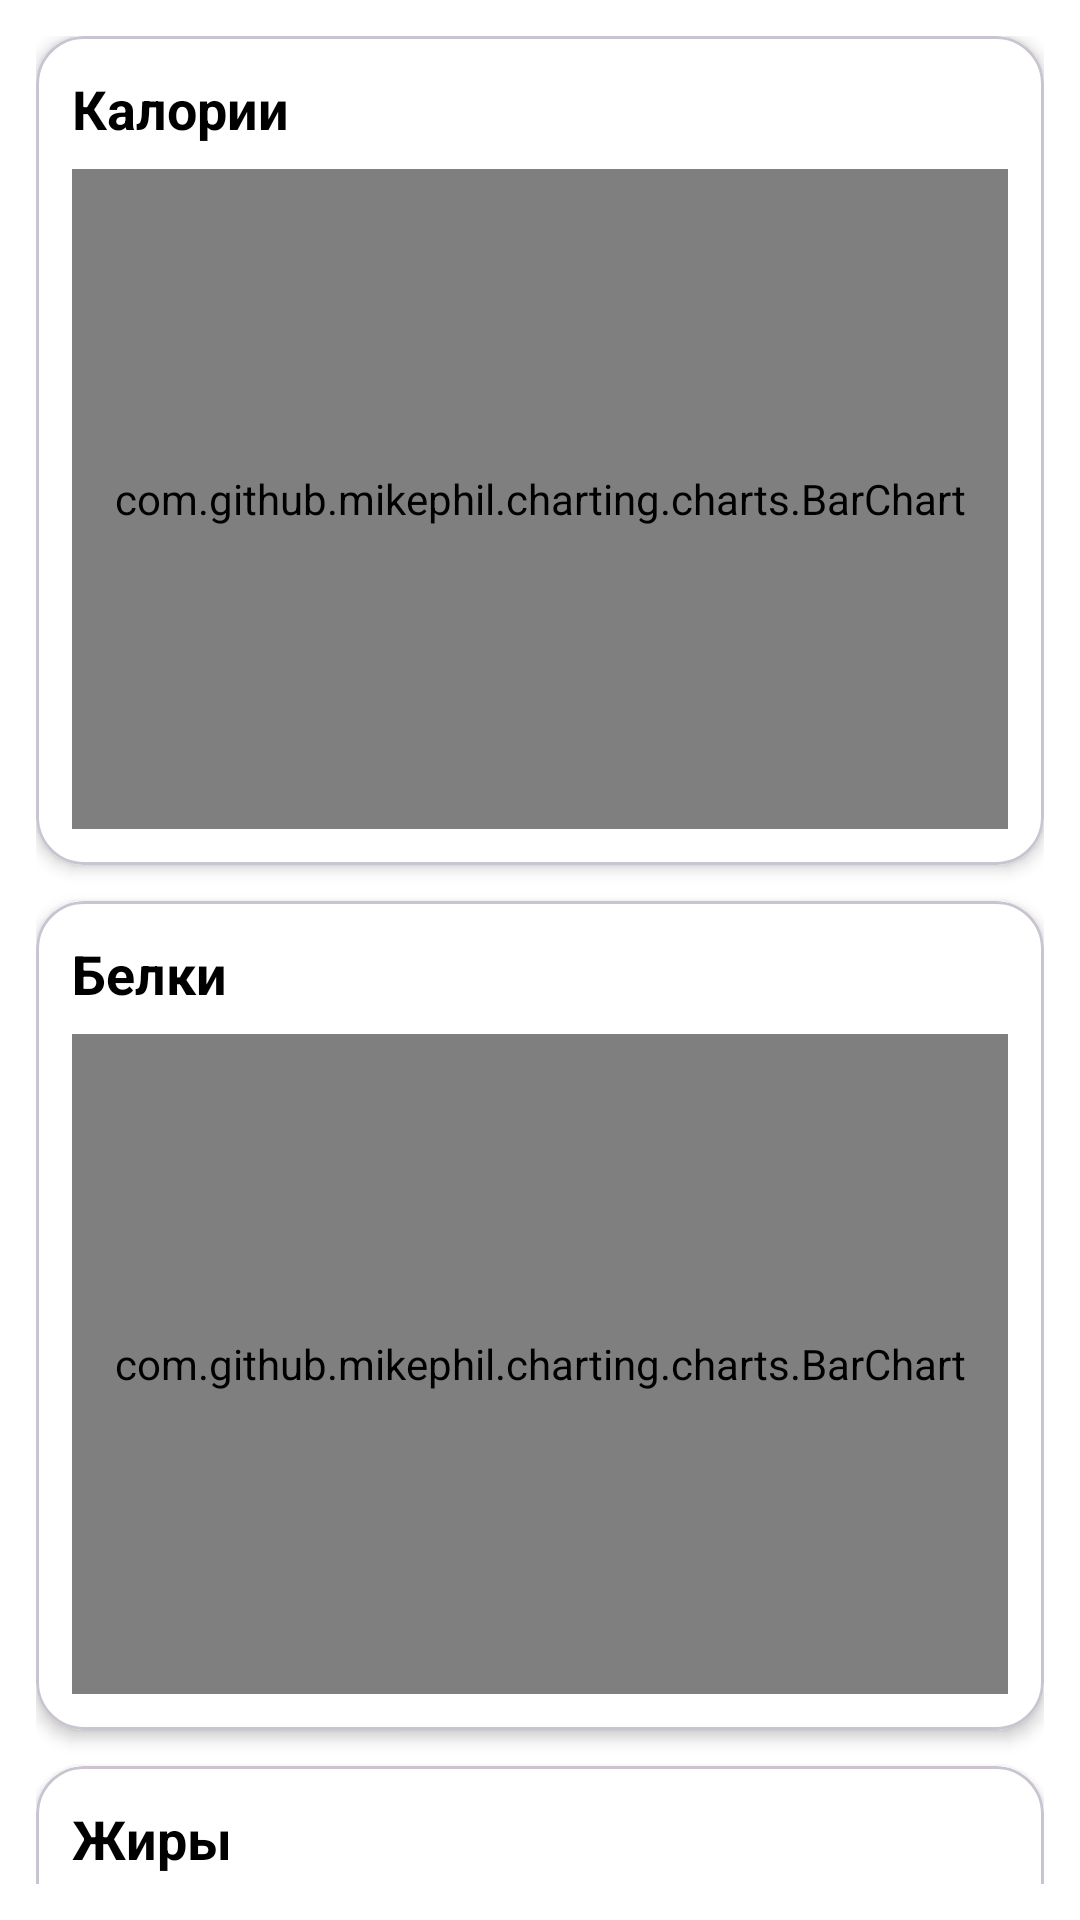

Here is an Android app screen rendered from its layout file. Give the layout XML and the strings, colors and styles it references.
<!-- AndroidManifest.xml: application theme Theme.Diplom -->
<!-- res/layout/fragment_stats.xml -->
<?xml version="1.0" encoding="utf-8"?>
<ScrollView xmlns:android="http://schemas.android.com/apk/res/android"
    xmlns:app="http://schemas.android.com/apk/res-auto"
    android:layout_width="match_parent"
    android:layout_height="match_parent"
    android:background="@color/white"
    android:padding="12dp"
    android:scrollbars="none">

    <LinearLayout
        android:orientation="vertical"
        android:layout_width="match_parent"
        android:layout_height="wrap_content">

        
        <com.google.android.material.card.MaterialCardView
            android:layout_width="match_parent"
            android:layout_height="wrap_content"
            android:layout_marginBottom="12dp"
            app:cardCornerRadius="16dp"
            app:cardElevation="3dp"
            app:cardBackgroundColor="@android:color/white">

            <LinearLayout
                android:orientation="vertical"
                android:padding="12dp"
                android:layout_width="match_parent"
                android:layout_height="wrap_content">

                <TextView
                    android:layout_width="match_parent"
                    android:layout_height="wrap_content"
                    android:text="Калории"
                    android:textSize="18sp"
                    android:textStyle="bold"
                    android:layout_marginBottom="8dp"
                    android:textColor="@color/black"/>

                <com.github.mikephil.charting.charts.BarChart
                    android:id="@+id/chartCalories"
                    android:layout_width="match_parent"
                    android:layout_height="220dp"/>

            </LinearLayout>
        </com.google.android.material.card.MaterialCardView>


        
        <com.google.android.material.card.MaterialCardView
            android:layout_width="match_parent"
            android:layout_height="wrap_content"
            android:layout_marginBottom="12dp"
            app:cardCornerRadius="16dp"
            app:cardElevation="3dp"
            app:cardBackgroundColor="@android:color/white">

            <LinearLayout
                android:orientation="vertical"
                android:padding="12dp"
                android:layout_width="match_parent"
                android:layout_height="wrap_content">

                <TextView
                    android:layout_width="match_parent"
                    android:layout_height="wrap_content"
                    android:text="Белки"
                    android:textSize="18sp"
                    android:textStyle="bold"
                    android:layout_marginBottom="8dp"
                    android:textColor="@color/black"/>

                <com.github.mikephil.charting.charts.BarChart
                    android:id="@+id/chartProtein"
                    android:layout_width="match_parent"
                    android:layout_height="220dp"/>

            </LinearLayout>
        </com.google.android.material.card.MaterialCardView>


        
        <com.google.android.material.card.MaterialCardView
            android:layout_width="match_parent"
            android:layout_height="wrap_content"
            android:layout_marginBottom="12dp"
            app:cardCornerRadius="16dp"
            app:cardElevation="3dp"
            app:cardBackgroundColor="@android:color/white">

            <LinearLayout
                android:orientation="vertical"
                android:padding="12dp"
                android:layout_width="match_parent"
                android:layout_height="wrap_content">

                <TextView
                    android:layout_width="match_parent"
                    android:layout_height="wrap_content"
                    android:text="Жиры"
                    android:textSize="18sp"
                    android:textStyle="bold"
                    android:layout_marginBottom="8dp"
                    android:textColor="@color/black"/>

                <com.github.mikephil.charting.charts.BarChart
                    android:id="@+id/chartFat"
                    android:layout_width="match_parent"
                    android:layout_height="220dp"/>

            </LinearLayout>
        </com.google.android.material.card.MaterialCardView>


        
        <com.google.android.material.card.MaterialCardView
            android:layout_width="match_parent"
            android:layout_height="wrap_content"
            android:layout_marginBottom="12dp"
            app:cardCornerRadius="16dp"
            app:cardElevation="3dp"
            app:cardBackgroundColor="@android:color/white">

            <LinearLayout
                android:orientation="vertical"
                android:padding="12dp"
                android:layout_width="match_parent"
                android:layout_height="wrap_content">

                <TextView
                    android:layout_width="match_parent"
                    android:layout_height="wrap_content"
                    android:text="Углеводы"
                    android:textSize="18sp"
                    android:textStyle="bold"
                    android:layout_marginBottom="8dp"
                    android:textColor="@color/black"/>

                <com.github.mikephil.charting.charts.BarChart
                    android:id="@+id/chartCarb"
                    android:layout_width="match_parent"
                    android:layout_height="220dp"/>

            </LinearLayout>
        </com.google.android.material.card.MaterialCardView>


        
        <com.google.android.material.card.MaterialCardView
            android:layout_width="match_parent"
            android:layout_height="wrap_content"
            android:layout_marginBottom="12dp"
            app:cardCornerRadius="16dp"
            app:cardElevation="3dp"
            app:cardBackgroundColor="@android:color/white"
            >


            <LinearLayout
                android:orientation="vertical"
                android:padding="12dp"
                android:layout_width="match_parent"
                android:layout_height="wrap_content">

                <TextView
                    android:layout_width="match_parent"
                    android:layout_height="wrap_content"
                    android:text="Клетчатка"
                    android:textSize="18sp"
                    android:textStyle="bold"
                    android:layout_marginBottom="8dp"
                    android:textColor="@color/black"/>

                <com.github.mikephil.charting.charts.BarChart
                    android:id="@+id/chartFiber"
                    android:layout_width="match_parent"
                    android:layout_height="220dp"/>

            </LinearLayout>
        </com.google.android.material.card.MaterialCardView>

    </LinearLayout>
</ScrollView>
<!-- resources referenced by this layout -->
<resources>
  <color name="black">#FF000000</color>
  <color name="white">#FFFFFFFF</color>
  <style name="Theme.Diplom" parent="Base.Theme.Diplom" />
  <style name="Base.Theme.Diplom" parent="Theme.Material3.DayNight.NoActionBar">
          <item name="android:statusBarColor">#0000FF</item>
          <item name="android:windowLightStatusBar">false</item>
      </style>
</resources>
